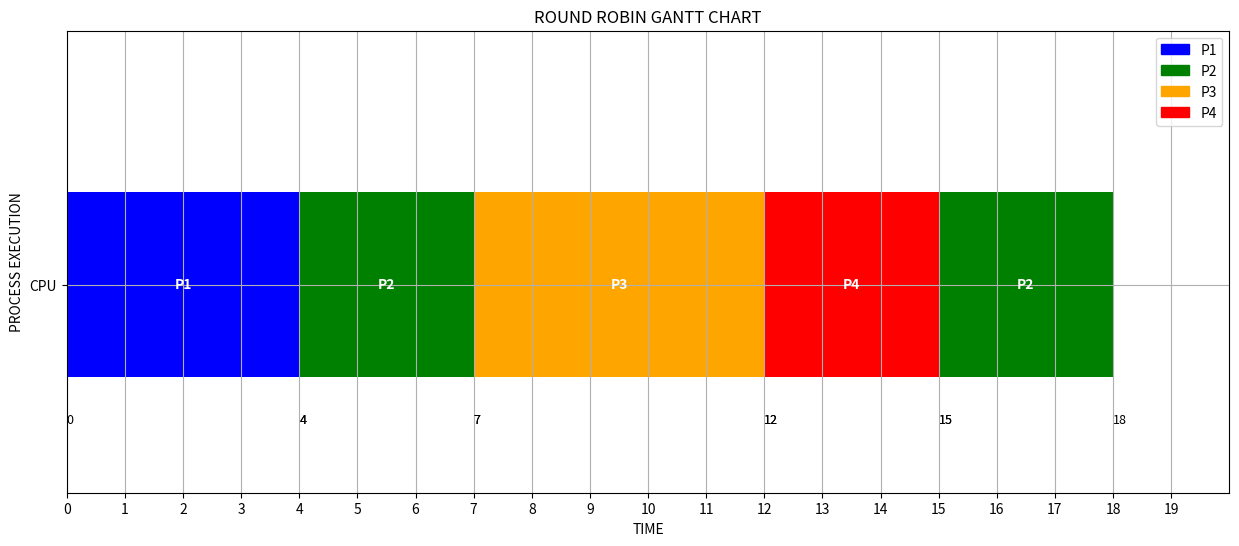

The script that saved this image:
import matplotlib.pyplot as plt
import matplotlib.patches as mpatches

# =========================================================
# ADVANCED GANTT CHART FOR EDUOS ASSIGNMENT
# =========================================================

def draw_gantt(schedule, title):

    """
    schedule format:
    [
        (pid, start_time, end_time),
        (pid, start_time, end_time)
    ]
    """

    fig, ax = plt.subplots(figsize=(15, 6))

    # COLORS FOR DIFFERENT PROCESSES

    colors = [
        "blue",
        "green",
        "orange",
        "red",
        "purple",
        "brown",
        "pink",
        "gray",
        "olive",
        "cyan"
    ]

    process_colors = {}

    y_position = 10

    process_count = 0

    legend_handles = []

    # =====================================================
    # DRAW EACH PROCESS
    # =====================================================

    for task in schedule:

        pid = task[0]
        start = task[1]
        end = task[2]

        duration = end - start

        # ASSIGN UNIQUE COLOR

        if pid not in process_colors:

            process_colors[pid] = colors[process_count % len(colors)]

            process_count += 1

        color = process_colors[pid]

        # DRAW PROCESS BAR

        ax.broken_barh(
            [(start, duration)],
            (y_position, 8),
            facecolors=color
        )

        # WRITE PROCESS LABEL

        ax.text(
            start + duration / 2,
            y_position + 4,
            f"P{pid}",
            ha='center',
            va='center',
            color='white',
            fontsize=10,
            fontweight='bold'
        )

        # SHOW START TIME

        ax.text(
            start,
            y_position - 2,
            str(start),
            fontsize=9
        )

        # SHOW END TIME

        ax.text(
            end,
            y_position - 2,
            str(end),
            fontsize=9
        )

    # =====================================================
    # X AXIS SETTINGS
    # =====================================================

    max_time = max(task[2] for task in schedule)

    ax.set_xlim(0, max_time + 2)

    ax.set_xticks(range(0, max_time + 2))

    # =====================================================
    # Y AXIS SETTINGS
    # =====================================================

    ax.set_ylim(5, 25)

    ax.set_yticks([14])

    ax.set_yticklabels(["CPU"])

    # =====================================================
    # LABELS AND TITLE
    # =====================================================

    ax.set_xlabel("TIME")

    ax.set_ylabel("PROCESS EXECUTION")

    ax.set_title(title + " GANTT CHART")

    # =====================================================
    # GRID
    # =====================================================

    ax.grid(True)

    # =====================================================
    # CREATE LEGEND
    # =====================================================

    for pid in process_colors:

        patch = mpatches.Patch(
            color=process_colors[pid],
            label=f"P{pid}"
        )

        legend_handles.append(patch)

    ax.legend(
        handles=legend_handles,
        loc='upper right'
    )

    # =====================================================
    # SAVE IMAGE
    # =====================================================

    filename = title.lower() + "_gantt_chart.png"

    plt.savefig(filename)

    print("\nGantt chart saved as:", filename)

    # =====================================================
    # SHOW CHART
    # =====================================================

    plt.show()

# =========================================================
# SAMPLE DATA
# =========================================================

schedule = [
    (1, 0, 4),
    (2, 4, 7),
    (3, 7, 12),
    (4, 12, 15),
    (2, 15, 18)
]

# =========================================================
# CALL FUNCTION
# =========================================================

draw_gantt(schedule, "ROUND ROBIN")
